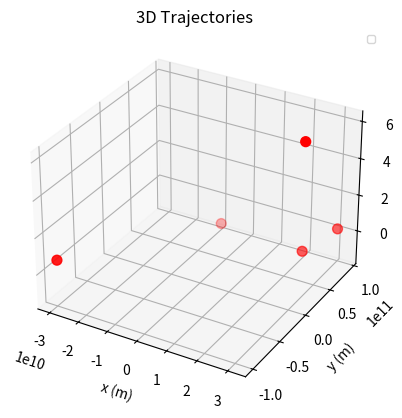

This chart was generated by the following Python code:
import random
import uuid
from dataclasses import dataclass

import numpy as np
from matplotlib import pyplot as plt

N_BODIES = 5


@dataclass
class Vector3:
    x: float
    y: float
    z: float

    def to_array(self) -> np.ndarray:
        return np.array([self.x, self.y, self.z])

    def __repr__(self) -> str:
        return f"Vector3({self.x:.3e}, {self.y:.3e}, {self.z:.3e})"


@dataclass
class Body:
    mass: float
    position: Vector3
    velocity: Vector3
    name: str = ""
    colour: str = "red"

    def __post_init__(self):
        self.uuid = uuid.uuid4().int

        if not self.name:
            self.name = f"Body-{self.uuid}"

    def __repr__(self) -> str:
        return (
            f"Body('{self.name}', m={self.mass:.3e} kg, "
            f"q={self.position}, v={self.velocity})"
        )


bodies: list[Body] = []

for i in range(N_BODIES):
    mass = random.uniform(1e20, 1e30)
    position = Vector3(
        random.uniform(-1e11, 1e11),
        random.uniform(-1e11, 1e11),
        random.uniform(-1e11, 1e11),
    )
    velocity = Vector3(
        random.uniform(-1e4, 1e4),
        random.uniform(-1e4, 1e4),
        random.uniform(-1e4, 1e4),
    )
    bodies.append(Body(mass=mass, position=position, velocity=velocity))

ax1 = plt.figure().add_subplot(projection="3d")
ax1.set_title("3D Trajectories")
ax1.set_xlabel("x (m)")
ax1.set_ylabel("y (m)")
ax1.set_zlabel("z (m)")
ax1.legend(fontsize=7)

ax1.scatter3D(
    [b.position.x for b in bodies],
    [b.position.y for b in bodies],
    [b.position.z for b in bodies],
    color=[b.colour for b in bodies],
    marker="o",
    s=50,
)
plt.show()
